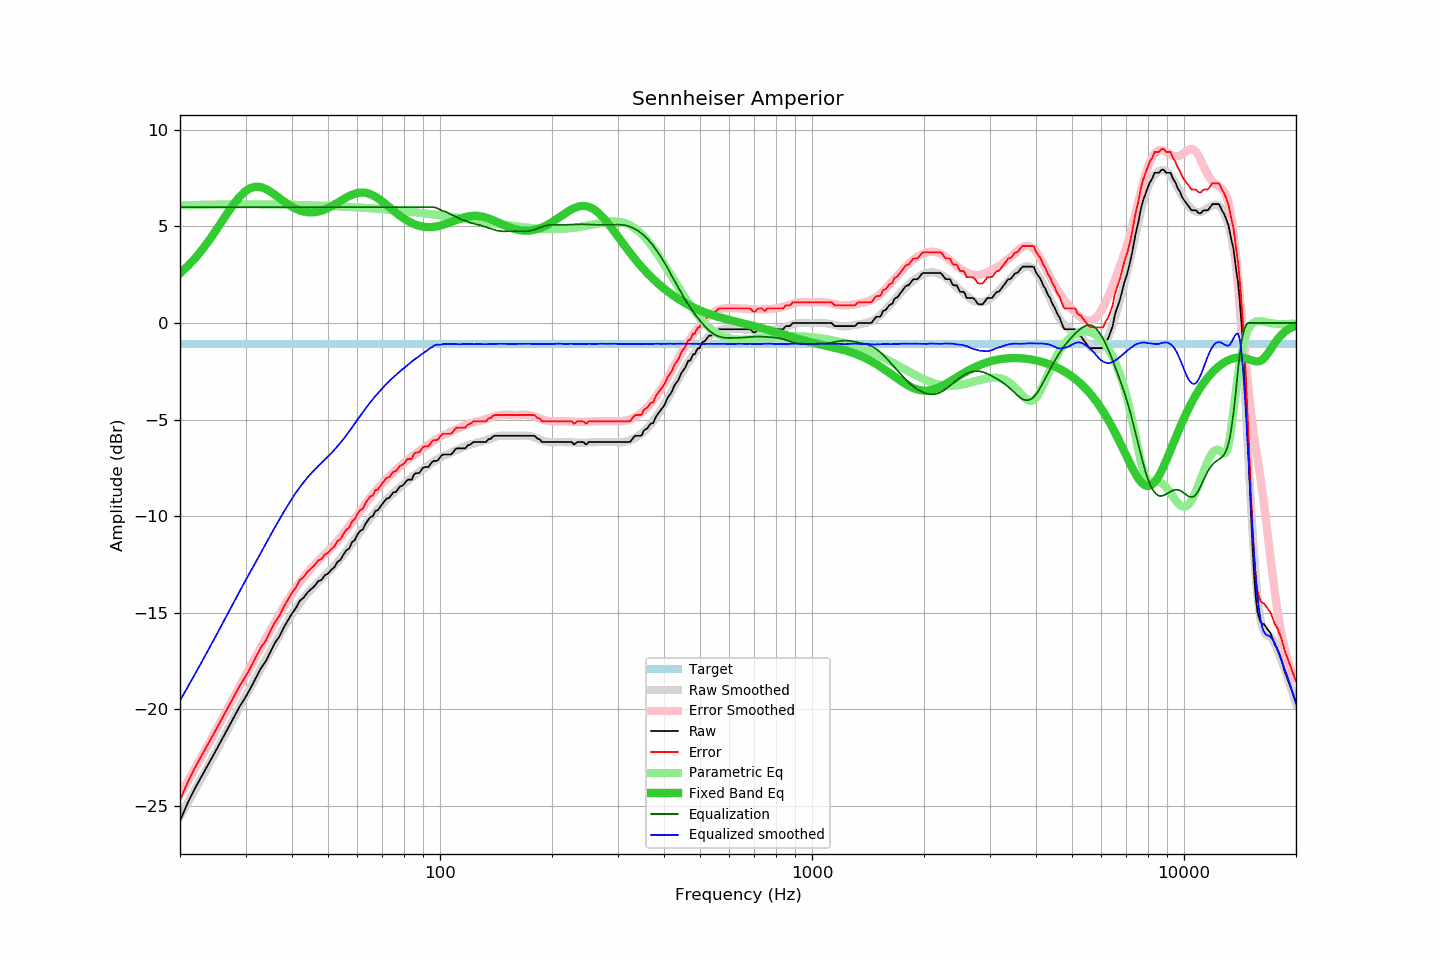

Data behind this chart, as committed beside it:
frequency, raw, error, smoothed, error_smoothed, equalization, parametric_eq, equalized_raw, equalized_smoothed, target
20, -25.78, -24.71, -25.55, -24.43, 6.00, 2.57, -19.78, -19.55, -1.07
21, -24.84, -23.77, -24.84, -23.72, 6.00, 2.96, -18.84, -18.84, -1.07
22, -24.06, -22.99, -24.15, -23.04, 6.00, 3.37, -18.06, -18.15, -1.07
23, -23.39, -22.32, -23.47, -22.37, 6.00, 3.83, -17.39, -17.47, -1.07
24, -22.75, -21.68, -22.82, -21.72, 6.00, 4.31, -16.75, -16.82, -1.07
25, -22.13, -21.06, -22.19, -21.10, 6.00, 4.80, -16.13, -16.19, -1.07
26, -21.52, -20.45, -21.58, -20.49, 6.00, 5.30, -15.52, -15.58, -1.07
27, -20.94, -19.87, -20.98, -19.90, 6.00, 5.77, -14.94, -14.98, -1.07
28, -20.36, -19.29, -20.41, -19.33, 6.00, 6.20, -14.36, -14.41, -1.07
29, -19.83, -18.76, -19.86, -18.78, 6.00, 6.56, -13.83, -13.86, -1.07
30, -19.38, -18.31, -19.33, -18.25, 6.00, 6.83, -13.38, -13.33, -1.07
31, -18.89, -17.82, -18.84, -17.75, 6.00, 7.00, -12.89, -12.84, -1.07
32, -18.37, -17.30, -18.37, -17.26, 6.00, 7.06, -12.37, -12.37, -1.07
33, -17.88, -16.81, -17.89, -16.80, 6.00, 7.04, -11.88, -11.89, -1.07
34, -17.52, -16.45, -17.44, -16.35, 6.00, 6.94, -11.52, -11.44, -1.07
35, -17.03, -15.96, -17.00, -15.91, 6.00, 6.81, -11.03, -11.00, -1.07
36, -16.56, -15.49, -16.58, -15.49, 6.00, 6.64, -10.56, -10.58, -1.07
37, -16.24, -15.17, -16.18, -15.09, 6.00, 6.47, -10.24, -10.18, -1.07
38, -15.78, -14.71, -15.79, -14.71, 6.00, 6.30, -9.78, -9.79, -1.07
39, -15.40, -14.33, -15.43, -14.35, 6.00, 6.15, -9.40, -9.43, -1.07
40, -15.04, -13.97, -15.09, -14.02, 6.00, 6.02, -9.04, -9.09, -1.07
41, -14.76, -13.69, -14.78, -13.71, 6.00, 5.92, -8.76, -8.78, -1.07
42, -14.38, -13.31, -14.50, -13.43, 6.00, 5.83, -8.38, -8.50, -1.07
43, -14.22, -13.15, -14.24, -13.17, 6.00, 5.77, -8.22, -8.24, -1.07
44, -13.96, -12.89, -14.00, -12.93, 6.00, 5.74, -7.96, -8.00, -1.07
45, -13.79, -12.72, -13.79, -12.71, 6.00, 5.73, -7.79, -7.79, -1.07
46, -13.62, -12.55, -13.60, -12.51, 6.00, 5.74, -7.62, -7.60, -1.07
47, -13.38, -12.31, -13.41, -12.33, 6.00, 5.77, -7.38, -7.41, -1.07
48, -13.30, -12.23, -13.25, -12.15, 6.00, 5.82, -7.30, -7.25, -1.07
49, -13.07, -12.00, -13.08, -11.98, 6.00, 5.88, -7.07, -7.08, -1.07
50, -12.97, -11.90, -12.91, -11.81, 6.00, 5.96, -6.97, -6.91, -1.07
51, -12.78, -11.71, -12.75, -11.64, 6.00, 6.04, -6.78, -6.75, -1.07
52, -12.65, -11.58, -12.57, -11.47, 6.00, 6.13, -6.65, -6.57, -1.07
53, -12.37, -11.30, -12.38, -11.29, 6.00, 6.23, -6.37, -6.38, -1.07
54, -12.27, -11.20, -12.20, -11.10, 6.00, 6.32, -6.27, -6.20, -1.07
55, -12.00, -10.93, -12.01, -10.91, 6.00, 6.41, -6.00, -6.01, -1.07
56, -11.77, -10.70, -11.81, -10.72, 6.00, 6.50, -5.77, -5.81, -1.07
57, -11.68, -10.61, -11.61, -10.52, 6.00, 6.58, -5.68, -5.61, -1.07
58, -11.35, -10.28, -11.40, -10.32, 6.00, 6.64, -5.35, -5.40, -1.07
59, -11.24, -10.17, -11.20, -10.13, 6.00, 6.70, -5.24, -5.20, -1.07
60, -10.95, -9.88, -11.00, -9.93, 6.00, 6.73, -4.95, -5.00, -1.07
61, -10.76, -9.69, -10.81, -9.74, 6.00, 6.75, -4.76, -4.81, -1.07
62, -10.70, -9.63, -10.62, -9.55, 6.00, 6.76, -4.70, -4.62, -1.07
63, -10.41, -9.34, -10.44, -9.37, 6.00, 6.74, -4.41, -4.44, -1.07
64, -10.22, -9.15, -10.26, -9.19, 6.00, 6.72, -4.22, -4.26, -1.07
65, -10.05, -8.98, -10.10, -9.02, 6.00, 6.67, -4.05, -4.10, -1.07
66, -10.01, -8.94, -9.94, -8.86, 6.00, 6.61, -4.01, -3.94, -1.07
67, -9.73, -8.66, -9.78, -8.71, 6.00, 6.55, -3.73, -3.78, -1.07
68, -9.70, -8.63, -9.65, -8.57, 6.00, 6.47, -3.70, -3.65, -1.07
69, -9.53, -8.46, -9.50, -8.43, 6.00, 6.38, -3.53, -3.50, -1.07
70, -9.37, -8.30, -9.38, -8.30, 6.00, 6.29, -3.37, -3.38, -1.07
71, -9.21, -8.14, -9.25, -8.17, 6.00, 6.20, -3.21, -3.25, -1.07
72, -9.08, -8.01, -9.13, -8.05, 6.00, 6.10, -3.08, -3.13, -1.07
73, -9.06, -7.99, -9.02, -7.94, 6.00, 6.01, -3.06, -3.02, -1.07
74, -8.90, -7.83, -8.90, -7.83, 6.00, 5.91, -2.90, -2.90, -1.07
75, -8.76, -7.69, -8.80, -7.72, 6.00, 5.82, -2.76, -2.80, -1.07
76, -8.76, -7.69, -8.70, -7.62, 6.00, 5.73, -2.76, -2.70, -1.07
77, -8.62, -7.55, -8.60, -7.52, 6.00, 5.64, -2.62, -2.60, -1.07
78, -8.47, -7.40, -8.50, -7.43, 6.00, 5.56, -2.47, -2.50, -1.07
79, -8.43, -7.36, -8.41, -7.34, 6.00, 5.48, -2.43, -2.41, -1.07
... 553 more rows
